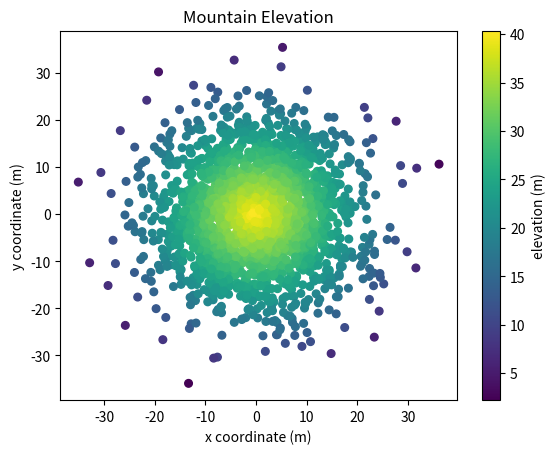

Recreate this plot in Python.
#!/usr/bin/env python3
"""Gradient Plot"""
import numpy as np
import matplotlib.pyplot as plt

np.random.seed(5)

x = np.random.randn(2000) * 10
y = np.random.randn(2000) * 10
z = np.random.rand(2000) + 40 - np.sqrt(np.square(x) + np.square(y))


f, ax = plt.subplots()
ax.set_xlabel('x coordinate (m)')
ax.set_ylabel('y coordinate (m)')
ax.set_title('Mountain Elevation')

points = ax.scatter(x, y, c=z, s=30.)

cbar = f.colorbar(points)
cbar.set_label('elevation (m)')

plt.savefig('img100.png')
